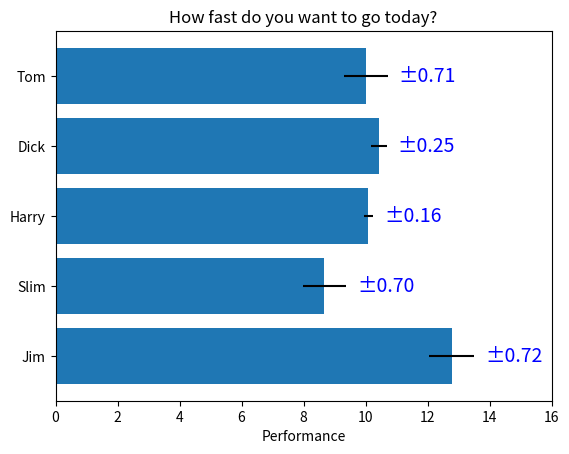

Here is the Python script that generated this plot:
"""
import matplotlib.pyplot as plt
import numpy as np

animal_names = ['Lion', 'Gazelle', 'Cheetah']
mph_speed = [50, 60, 75]

fig, ax = plt.subplots()
bar_container = ax.bar(animal_names, mph_speed)
ax.set(ylabel='speed in MPH', title='Running speeds', ylim=(0, 80))
ax.bar_label(bar_container, fmt=lambda x: f'{x * 1.61:.1f} km/h')

plt.show()


#bar chart with labels

import matplotlib.pyplot as plt
import numpy as np

species=('Adelie','Chinstrap','Gentoo')
sex_counts ={
    'Male':np.array([73,34,61]),
    'Female':np.array([72,34,58]),
}
width=0.6

fig,ax=plt.subplots()
bottom=np.zeros(3)

for sex,sex_count in sex_counts.items():
    p=ax.bar(species,sex_count,width,label=sex,bottom=bottom)
    bottom+=sex_count
    ax.bar_label(p,label_type='center')

ax.set_title('Number of penguins by sex')
ax.legend()
plt.show()


#Horizontal bars "performance"

import matplotlib.pyplot as plt
import numpy as np

# Fixing random state for reproducibility
np.random.seed(19680801)

# Example data
people = ('Tom', 'Dick', 'Harry', 'Slim', 'Jim')
y_pos = np.arange(len(people))
performance = 3 + 10 * np.random.rand(len(people))
error = np.random.rand(len(people))

fig, ax = plt.subplots()

hbars = ax.barh(y_pos, performance, xerr=error, align='center')
ax.set_yticks(y_pos, labels=people)
ax.invert_yaxis()  # labels read top-to-bottom
ax.set_xlabel('Performance')
ax.set_title('How fast do you want to go today?')

# Label with specially formatted floats
ax.bar_label(hbars, fmt='%.2f')
ax.set_xlim(right=15)  # adjust xlim to fit labels

plt.show()
"""
#some advanced with bars
import matplotlib.pyplot as plt
import numpy as np

# Fixing random state for reproducibility
np.random.seed(19680801)

# Example data
people = ('Tom', 'Dick', 'Harry', 'Slim', 'Jim')
y_pos = np.arange(len(people))
performance = 3 + 10 * np.random.rand(len(people))
error = np.random.rand(len(people))
fig, ax = plt.subplots()

hbars = ax.barh(y_pos, performance, xerr=error, align='center')
ax.set_yticks(y_pos, labels=people)
ax.invert_yaxis()  # labels read top-to-bottom
ax.set_xlabel('Performance')
ax.set_title('How fast do you want to go today?')

# Label with given captions, custom padding and annotate options
ax.bar_label(hbars, labels=[f'±{e:.2f}' for e in error],
             padding=8, color='b', fontsize=14)
ax.set_xlim(right=16)

plt.show()